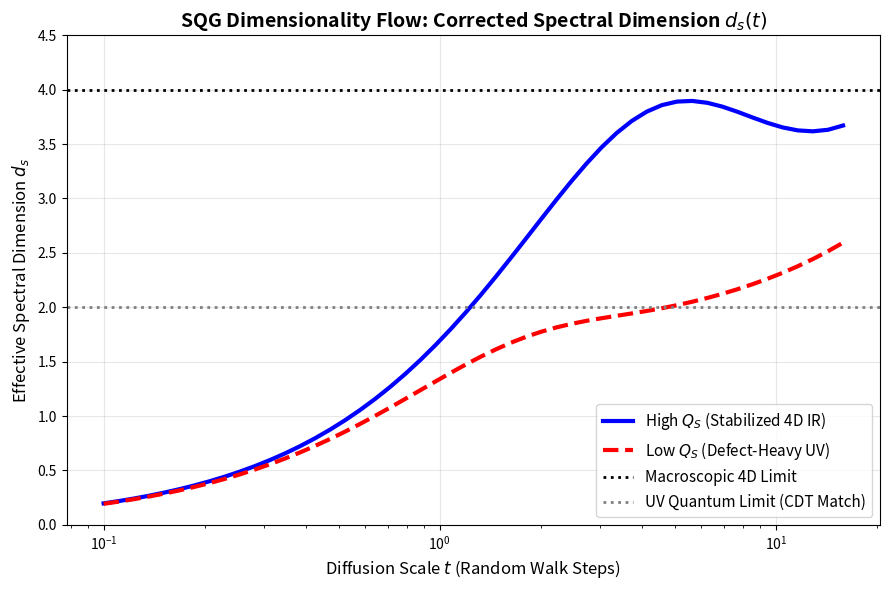

Generate this figure with matplotlib:
import numpy as np
import networkx as nx
import matplotlib.pyplot as plt

def compute_spectral_dimension(G, t_vals):
    """Computes the spectral dimension ds(t) via the Heat Kernel trace."""
    # Normalized Laplacian Matrix (analogous to the Code Hamiltonian)
    L = nx.normalized_laplacian_matrix(G).toarray()
    evals = np.linalg.eigvalsh(L)
    
    # Remove 0 eigenvalues to avoid numerical instability at t -> infinity
    evals = evals[evals > 1e-10] 
    
    ds_vals = []
    for t in t_vals:
        P_t = np.sum(np.exp(-t * evals))
        dP_dt = -np.sum(evals * np.exp(-t * evals))
        # d_s(t) = -2 * t * P'(t) / P(t)
        ds = -2 * t * (dP_dt / P_t)
        ds_vals.append(ds)
        
    return np.array(ds_vals)

def run_simulation():
    print("Initializing SQG Spectral Flow Simulation...")
    # 1. IR Regime: Stabilized Code (High Q_S, 4D Macroscopic Spacetime)
    size = 5
    G_IR = nx.grid_graph(dim=(size, size, size, size))

    # 2. UV Regime: Unstable Code (Low Q_S, Defect-heavy phase)
    # Simulate percolation by removing logical edges (Stabilizer Deficit)
    G_UV = G_IR.copy()
    edges = list(G_UV.edges())
    np.random.seed(42)
    np.random.shuffle(edges)
    
    # Remove 60% of connections
    G_UV.remove_edges_from(edges[:int(0.6 * len(edges))])
    # Keep the largest connected giant component
    G_UV = G_UV.subgraph(max(nx.connected_components(G_UV), key=len)).copy()

    # Diffusion Scale (t)
    t_vals = np.logspace(-1, 1.2, 50) 

    print("Computing Spectral Dimensions...")
    ds_IR = compute_ds(G_IR, t_vals)
    ds_UV = compute_ds(G_UV, t_vals)

    # --- Visualization ---
    plt.figure(figsize=(9, 6))
    plt.plot(t_vals, ds_IR, 'b-', lw=3, label='High $Q_S$ (Stabilized 4D IR)')
    plt.plot(t_vals, ds_UV, 'r--', lw=3, label='Low $Q_S$ (Defect-Heavy UV)')
    
    plt.axhline(4, color='k', linestyle=':', lw=2, label='Macroscopic 4D Limit')
    plt.axhline(2, color='gray', linestyle=':', lw=2, label='UV Quantum Limit (CDT Match)')
    
    plt.xscale('log')
    plt.ylim(0, 4.5)
    plt.title('SQG Dimensionality Flow: Corrected Spectral Dimension $d_s(t)$', fontsize=14, fontweight='bold')
    plt.xlabel('Diffusion Scale $t$ (Random Walk Steps)', fontsize=12)
    plt.ylabel('Effective Spectral Dimension $d_s$', fontsize=12)
    plt.legend(loc='lower right', fontsize=11)
    plt.grid(True, alpha=0.3)
    
    plt.tight_layout()
    plt.savefig('spectral_dimension_flow.png', dpi=300)
    print("Saved -> spectral_dimension_flow.png")
    
if __name__ == "__main__":
    # Fallback definition for local function call
    compute_ds = compute_spectral_dimension
    run_simulation()
